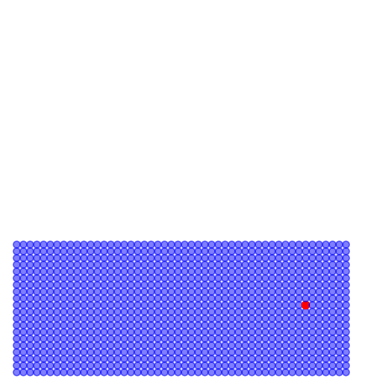

Python code for this plot:
import matplotlib.pyplot as plt
import numpy as np

# Number of circles
num_circles = 1000

# Generate random positions for the circles
# Set the index of the circle to be highlighted
highlight_index = np.random.randint(0, num_circles)

# Create a figure and axis
fig, ax = plt.subplots()

# Plot all the circles
for i in range(num_circles):
    XOFFSET = 0.02
    YOFFSET = 0.02
    x = (i % 50) * XOFFSET + XOFFSET
    y = i // 50 * YOFFSET + YOFFSET
    if i == highlight_index:
        # Highlight the selected circle with a different color and larger size
        circle = plt.Circle((x, y), 0.01, color='red', edgecolor='black', linewidth=1.5)
    else:
        circle = plt.Circle((x, y), 0.01, color='blue', alpha=0.5)
    ax.add_patch(circle)

# Set the aspect of the plot to be equal
ax.set_aspect('equal', adjustable='box')
plt.xlim(0, 1.1)
plt.ylim(0, 1.1)
plt.axis('off')  # Turn off the axis

# Show the plot
plt.show()